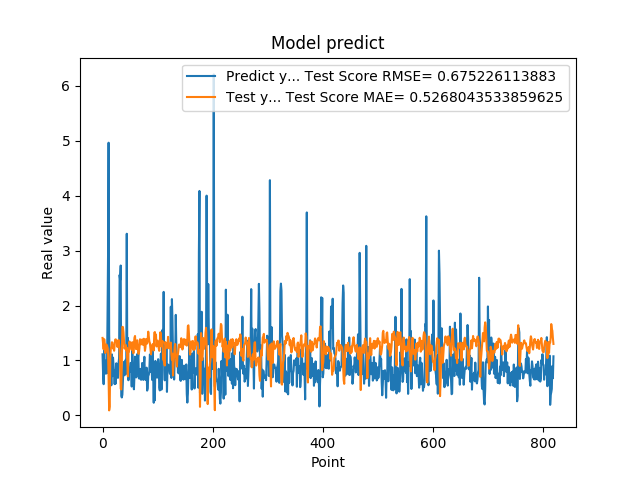

Source data for this figure (header and first rows):
1.111775994300842507e+00, 1.410494373714264560e+00
7.566530108451843262e-01, 1.303522393282252390e+00
5.684260129928588867e-01, 1.203742039259818819e+00
1.201630949974060059e+00, 1.387043603940659064e+00
8.802530169486999512e-01, 1.298640342890243327e+00
8.531429767608642578e-01, 1.136475136641638128e+00
7.591750025749206543e-01, 1.252504293767643828e+00
1.005007982254028320e+00, 1.291516532137391371e+00
7.687720060348510742e-01, 1.259502284296810659e+00
1.740013241767883301e+00, 1.234253139950271860e+00
2.913533687591552734e+00, 1.133359688086668982e+00
4.963075160980224609e+00, 6.650212971014787255e-01
1.471215128898620605e+00, 9.133146345140016886e-02
1.000648975372314453e+00, 1.609534501954688335e-01
8.220189809799194336e-01, 1.035384895695944607e+00
9.362199902534482643e-01, 1.218325551080923885e+00
5.486897230148315430e-01, 1.251468272891171907e+00
1.111255049705505371e+00, 1.330829425776359320e+00
7.148039937019348145e-01, 1.325523843012910596e+00
1.052167057991027832e+00, 1.218006964627560640e+00
8.955980539321898304e-01, 1.267000589847867342e+00
7.769405245780944824e-01, 1.176750154697348449e+00
5.699509978294372559e-01, 1.270284301547050188e+00
8.244060277938842773e-01, 1.379213945714003575e+00
5.800840258598327637e-01, 1.384792361608430999e+00
9.488009810447691761e-01, 1.358953452015601027e+00
7.918390035629272461e-01, 1.348905848771180249e+00
6.937990188598632812e-01, 1.246306603835829030e+00
6.834830045700073242e-01, 1.334639085230473032e+00
9.433320164680479847e-01, 1.374946051594888141e+00
1.032713770866394043e+00, 1.306686726629607165e+00
2.556216001510620117e+00, 1.175938157695771924e+00
2.464895963668823242e+00, 9.437441131494723745e-01
2.728049993515014204e+00, 4.867384604952164073e-01
3.558506965637206476e-01, 4.717682219589536263e-01
3.262020051479339600e-01, 9.574699372021088228e-01
3.781589865684509277e-01, 1.611622571372342660e+00
6.306380033493041992e-01, 1.607609554722505552e+00
8.854129910469055176e-01, 1.515832999127868730e+00
9.743152856826782227e-01, 1.343621310785210410e+00
7.307389974594116211e-01, 1.215327261251529567e+00
9.521890282630921520e-01, 1.257235627477645279e+00
1.011654973030090332e+00, 1.284726063821504782e+00
7.643579840660095215e-01, 1.178040931033625949e+00
3.306220054626464844e+00, 1.233461663831689981e+00
7.543110251426696777e-01, 9.742742723482017420e-01
1.409499049186706321e+00, 7.103310683382471069e-01
6.401469707489013672e-01, 1.183772442211649567e+00
8.640019893646240234e-01, 1.160467707562053974e+00
8.469420075416564941e-01, 1.345309994218602645e+00
7.976629734039306641e-01, 1.260591328639184550e+00
9.555831551551821068e-01, 1.282000352946893296e+00
9.546210169792175293e-01, 1.256181982687855969e+00
5.251880288124084473e-01, 1.193144951804503862e+00
1.275226235389709695e+00, 1.332706192422802083e+00
8.355640172958374023e-01, 1.303682525202129572e+00
7.640249729156494141e-01, 1.131153303515111563e+00
4.752210080623626154e-01, 1.296589316642926981e+00
7.414129972457885742e-01, 1.414645310739777617e+00
1.069700956344604492e+00, 1.446014956234941140e+00
7.892770171165466309e-01, 1.251659558502814296e+00
... 759 more rows
